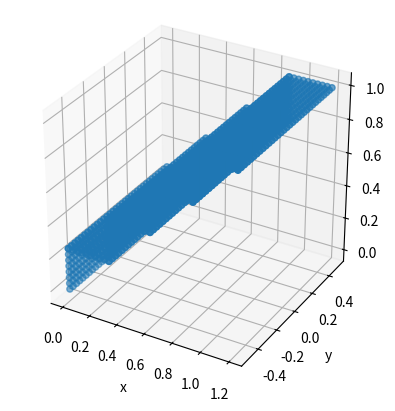
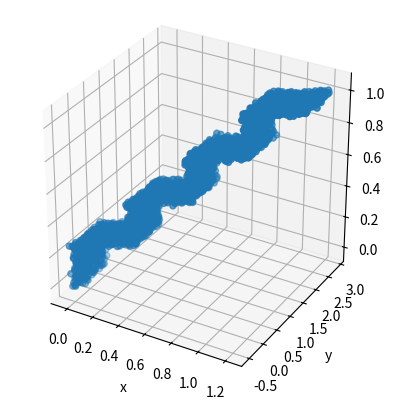

Source code (Python) for these figures, in order:
from enum import Enum
from typing import List, Optional

import matplotlib.pyplot as plt
import numpy as np


class PlaneLabel(Enum):
    horizontal = 'horizontal', 1, 'red'
    vertical = 'vertical', 2, 'blue'
    sloping = 'sloping', 3, 'green'
    others = 'others', 4, 'yellow'

    def __init__(self, name: str, label: int, color: str) -> None:
        self.__name = name
        self.__label = label
        self.__color = color

    @property
    def name(self):
        return self.__name

    @property
    def label(self):
        return self.__label

    @property
    def color(self):
        return self.__color


def create_horizontal_plane(
    x_upper: float,
    x_lower: float,
    y_upper: float,
    y_lower: float,
    z: float,
    scale: Optional[float] = 0.03,
    label: Optional[bool] = False,
    visualization: Optional[bool] = False
) -> np.ndarray:
    num_points_x = int((x_upper - x_lower) / scale)
    num_points_y = int((y_upper - y_lower) / scale)

    x_list = np.linspace(x_upper, x_lower, num_points_x)
    y_list = np.linspace(y_upper, y_lower, num_points_y)
    
    if label:
        point_list = np.zeros((num_points_x * num_points_y, 4))
    else:
        point_list = np.zeros((num_points_x * num_points_y, 3))
    idx = 0
    for x in x_list:
        for y in y_list:
            point_list[idx, 0:3] = np.array([x, y, z])
            if label:
                point_list[idx, 3] = PlaneLabel.horizontal.label
            idx += 1

    if visualization:
        scale = (num_points_x, num_points_y, (num_points_x + num_points_y) / 2)
        visualize_pointlist(point_list, scale=scale)

    return point_list


def create_vertical_plane_xfixed(
    y_upper: float,
    y_lower: float,
    z_upper: float,
    z_lower: float,
    x: float,
    scale: Optional[float] = 0.03,
    label: Optional[bool] = False,
    visualization: Optional[bool] = False
) -> np.ndarray:
    num_points_y = int((y_upper - y_lower) / scale)
    num_points_z = int((z_upper - z_lower) / scale)

    y_list = np.linspace(y_upper, y_lower, num_points_y)
    z_list = np.linspace(z_upper, z_lower, num_points_z)
    
    if label:
        point_list = np.zeros((num_points_y * num_points_z, 4))
    else:
        point_list = np.zeros((num_points_y * num_points_z, 3))
    idx = 0
    for y in y_list:
        for z in z_list:
            point_list[idx, 0:3] = np.array([x, y, z])
            if label:
                point_list[idx, 3] = PlaneLabel.vertical.label
            idx += 1

    if visualization:
        scale = ((num_points_y + num_points_z) / 2, num_points_y, num_points_z)
        visualize_pointlist(point_list, scale=scale)

    return point_list


def create_vertical_plane_yfixed(
    x_upper: float,
    x_lower: float,
    z_upper: float,
    z_lower: float,
    y: float,
    scale: Optional[float] = 0.03,
    label: Optional[bool] = False,
    visualization: Optional[bool] = False
) -> np.ndarray:
    num_points_x = int((x_upper - x_lower) / scale)
    num_points_z = int((z_upper - z_lower) / scale)

    x_list = np.linspace(x_upper, x_lower, num_points_x)
    z_list = np.linspace(z_upper, z_lower, num_points_z)
    
    if label:
        point_list = np.zeros((num_points_x * num_points_z, 4))
    else:
        point_list = np.zeros((num_points_x * num_points_z, 3))
    idx = 0
    for x in x_list:
        for z in z_list:
            point_list[idx, 0:3] = np.array([x, y, z])
            if label:
                point_list[idx, 3] = PlaneLabel.vertical.label
            idx += 1

    if visualization:
        scale = (num_points_x, (num_points_x + num_points_z) / 2, num_points_z)
        visualize_pointlist(point_list, scale=scale)

    return point_list


def create_box(
    length: float,
    width: float,
    height: float,
    center: Optional[np.ndarray] = np.zeros(3),
    label: Optional[bool] = False,
    visualization: Optional[bool] = False
) -> np.ndarray:
    z_top = center[2] + height / 2
    z_bottom = center[2] - height / 2
    y_right = center[1] + width / 2
    y_left = center[1] - width / 2
    x_front = center[0] + length / 2
    x_rear = center[0] - length / 2

    top_point_list = create_horizontal_plane(x_front, x_rear, y_right, y_left, z_top, label=label)
    bottom_point_list = create_horizontal_plane(x_front, x_rear, y_right, y_left, z_bottom, label=label)
    right_point_list = create_vertical_plane_yfixed(x_front, x_rear, z_top, z_bottom, y_right, label=label)
    left_point_list = create_vertical_plane_yfixed(x_front, x_rear, z_top, z_bottom, y_left, label=label)
    front_point_list = create_vertical_plane_xfixed(y_right, y_left, z_top, z_bottom, x_front, label=label)
    rear_point_list = create_vertical_plane_xfixed(y_right, y_left, z_top, z_bottom, x_rear, label=label)

    point_list_list = [top_point_list, bottom_point_list, right_point_list, left_point_list, front_point_list, rear_point_list]
    total_num_points = 0
    for list in point_list_list:
        total_num_points += list.shape[0]
    if label:
        point_list = np.zeros((total_num_points, 4))
    else:
        point_list = np.zeros((total_num_points, 3))
    pointer = 0
    for list in point_list_list:
        point_list[pointer:pointer+list.shape[0], :] = list
        pointer += list.shape[0]
    
    if visualization:
        visualize_pointlist(point_list, scale=(1, 1, 1))

    return point_list


def create_stairs(
    num_steps: int, 
    length: float, 
    width: float, 
    height: float,
    label: Optional[bool] = False,
    visualization: Optional[bool] = False
) -> np.ndarray:
    '''
    Paras:
    - num_steps: number of steps of the stair
    - length: length per steps
    - width: width per steps
    - height: height per steps
    '''
    cur_height = 0
    cur_length = 0
    point_list_list: List[np.ndarray] = []
    total_num_points = 0

    for _ in range(num_steps):
        cur_vertical_pointlist = create_vertical_plane_xfixed(width/2, -width/2, cur_height+height, cur_height, cur_length, label=label)
        point_list_list.append(cur_vertical_pointlist)
        total_num_points += cur_vertical_pointlist.shape[0]
        cur_height += height

        cur_horizontal_pointlist = create_horizontal_plane(cur_length+length, cur_length, width/2, -width/2, cur_height, label=label)
        point_list_list.append(cur_horizontal_pointlist)
        total_num_points += cur_horizontal_pointlist.shape[0]
        cur_length += length

    if label:
        point_list = np.zeros((total_num_points, 4))
    else:
        point_list = np.zeros((total_num_points, 3))
    pointer = 0
    for list in point_list_list:
        point_list[pointer:pointer+list.shape[0], :] = list
        pointer += list.shape[0]

    if visualization:
        visualize_pointlist(point_list, scale=(1, 1, 1))

    return point_list


def add_noise_pointlist(
    point_list: np.ndarray, 
    std: float, 
    visualization: Optional[bool] = False
) -> np.ndarray:
    num_data = point_list.shape[0]
    noise = np.random.normal(0, std, num_data*3)

    for i in range(num_data):
        point_list[i, 0] += noise[3*i]
        point_list[i, 1] += noise[3*i+1]
        point_list[i, 2] += noise[3*i+2]

    if visualization:
        visualize_pointlist(point_list, scale=(1, 1, 1))

    return point_list


def rotate_pointlist(
    point_list: np.ndarray,
    theta: float
) -> np.ndarray:
    '''Rotate a point list about z-axis by a given angle theta

    Paras:
    - point_list: point list to be rotated
    - theta: rotation angle about z-axis (in radius)
    '''
    omega_hat = np.array([
        [0, -1, 0],
        [1, 0, 0],
        [0, 0, 0]
    ])
    Rz = np.eye(3) + np.sin(theta) * omega_hat + (1 - np.cos(theta)) * omega_hat * omega_hat

    for point in point_list:
        coor = np.array([point[0], point[1], point[2]])
        coor_trans = Rz @ coor
        point[0:3] = coor_trans

    return point_list


def visualize_pointlist(point_list: np.ndarray, scale: Optional[tuple] = (1, 1, 1)) -> None:
    ax = plt.figure().add_subplot(111, projection='3d')
    ax.scatter(point_list[:, 0], point_list[:, 1], point_list[:, 2])
    plt.gca().set_box_aspect(scale)
    plt.xlabel('x')
    plt.ylabel('y')      
    plt.show()


if __name__ == '__main__':
    # point_list = create_horizontal_plane(0.5, -0.5, -0.2, -0.4, 0.3, label=True, visualization=True)
    # point_list = create_vertical_plane_xfixed(0.5, -0.5, -0.2, -0.4, 0.3, label=True, visualization=True)
    # point_list = create_vertical_plane_yfixed(0.5, -0.5, -0.2, -0.4, 0.3, label=True, visualization=True)
    # point_list = create_box(1, 1, 0.5, label=True, visualization=True)
    point_list = create_stairs(4, 0.3, 1, 0.25, label=True, visualization=True)
    point_list = add_noise_pointlist(point_list, 0.01)
    point_list = rotate_pointlist(point_list, np.pi / 2)
    visualize_pointlist(point_list)

